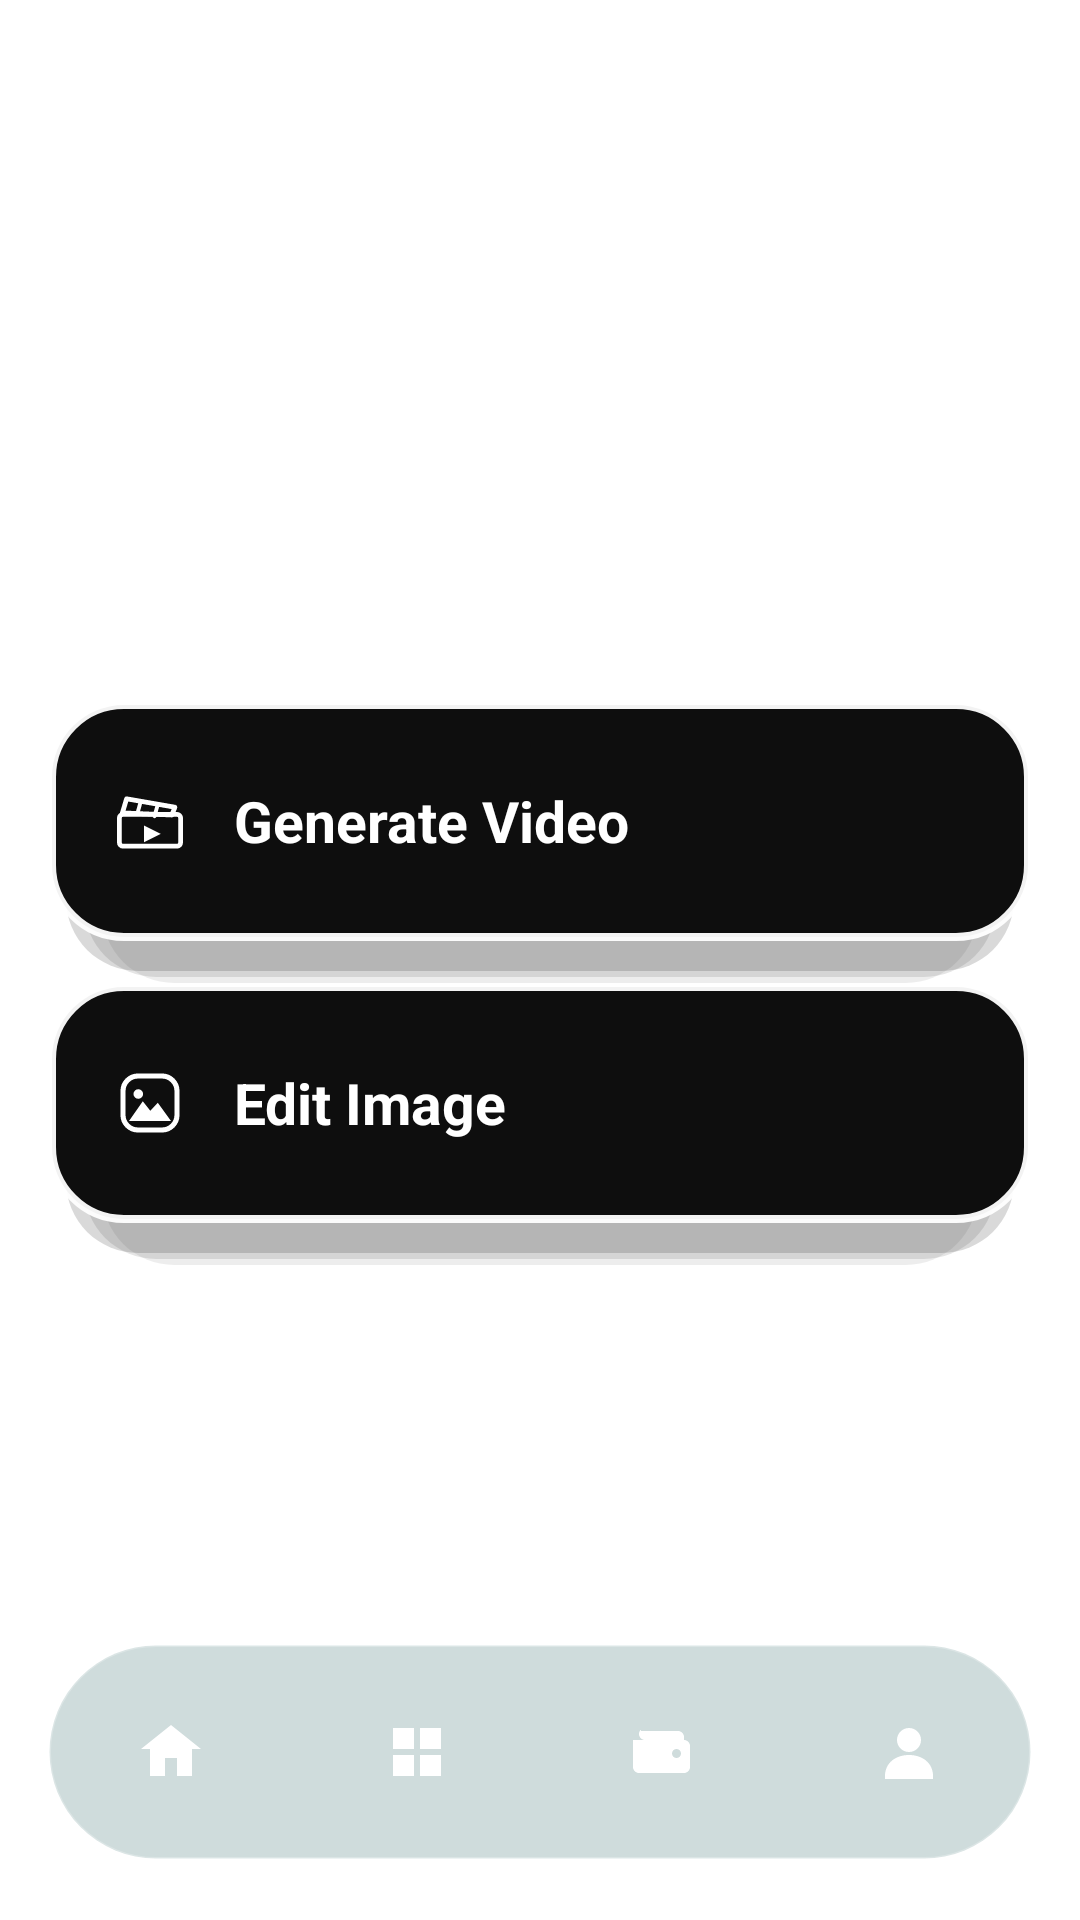

Layout XML and referenced resources for this Android screen:
<!-- AndroidManifest.xml: activity theme Theme.ITools -->
<!-- res/layout/activity_main.xml -->
<?xml version="1.0" encoding="utf-8"?>
<androidx.constraintlayout.widget.ConstraintLayout xmlns:android="http://schemas.android.com/apk/res/android"
    xmlns:app="http://schemas.android.com/apk/res-auto"
    android:layout_width="match_parent"
    android:layout_height="match_parent"
    android:background="@drawable/bg_home">

    
    <LinearLayout
        android:id="@+id/btnFollow"
        android:layout_width="wrap_content"
        android:layout_height="52dp"
        android:layout_marginTop="24dp"
        android:orientation="horizontal"
        android:gravity="center"
        android:paddingHorizontal="22dp"
        android:background="@drawable/bg_pill_translucent"
        app:layout_constraintTop_toTopOf="parent"
        app:layout_constraintEnd_toStartOf="@id/btnEdit"
        android:layout_marginEnd="12dp">

        <ImageView
            android:layout_width="18dp"
            android:layout_height="18dp"
            android:src="@drawable/ic_plus" />

        <TextView
            android:layout_width="wrap_content"
            android:layout_height="wrap_content"
            android:layout_marginStart="8dp"
            android:text="Follow"
            android:textColor="@color/text_white"
            android:textSize="17sp"
            android:textStyle="bold" />
    </LinearLayout>

    <FrameLayout
        android:id="@+id/btnEdit"
        android:layout_width="52dp"
        android:layout_height="52dp"
        android:layout_marginTop="24dp"
        android:layout_marginEnd="20dp"
        android:background="@drawable/bg_circle_translucent"
        app:layout_constraintTop_toTopOf="parent"
        app:layout_constraintEnd_toEndOf="parent">

        <ImageView
            android:layout_width="20dp"
            android:layout_height="20dp"
            android:layout_gravity="center"
            android:src="@drawable/ic_edit" />
    </FrameLayout>

    
    <androidx.constraintlayout.widget.Guideline
        android:id="@+id/guideButtonsTop"
        android:layout_width="wrap_content"
        android:layout_height="wrap_content"
        android:orientation="horizontal"
        app:layout_constraintGuide_percent="0.365" />

    

    
    <View
        android:id="@+id/shadowGenerateVideo"
        android:layout_width="0dp"
        android:layout_height="94dp"
        android:layout_marginStart="16dp"
        android:layout_marginEnd="16dp"
        android:background="@drawable/bg_button_shadow"
        app:layout_constraintTop_toTopOf="@id/guideButtonsTop"
        app:layout_constraintStart_toStartOf="parent"
        app:layout_constraintEnd_toEndOf="parent" />

    <LinearLayout
        android:id="@+id/cardGenerateVideo"
        android:layout_width="0dp"
        android:layout_height="80dp"
        android:layout_marginStart="16dp"
        android:layout_marginEnd="16dp"
        android:orientation="horizontal"
        android:gravity="center_vertical"
        android:paddingStart="22dp"
        android:paddingEnd="22dp"
        android:background="@drawable/bg_pill_black"
        android:elevation="6dp"
        android:outlineProvider="background"
        app:layout_constraintTop_toTopOf="@id/guideButtonsTop"
        app:layout_constraintStart_toStartOf="parent"
        app:layout_constraintEnd_toEndOf="parent">

        <ImageView
            android:layout_width="24dp"
            android:layout_height="24dp"
            android:src="@drawable/ic_movie" />

        <TextView
            android:layout_width="wrap_content"
            android:layout_height="wrap_content"
            android:layout_marginStart="16dp"
            android:text="Generate Video"
            android:textColor="@color/text_white"
            android:textSize="19sp"
            android:textStyle="bold" />
    </LinearLayout>

    
    <View
        android:id="@+id/shadowEditImage"
        android:layout_width="0dp"
        android:layout_height="94dp"
        android:layout_marginStart="16dp"
        android:layout_marginEnd="16dp"
        android:layout_marginTop="14dp"
        android:background="@drawable/bg_button_shadow"
        app:layout_constraintTop_toBottomOf="@id/cardGenerateVideo"
        app:layout_constraintStart_toStartOf="parent"
        app:layout_constraintEnd_toEndOf="parent" />

    <LinearLayout
        android:id="@+id/cardEditImage"
        android:layout_width="0dp"
        android:layout_height="80dp"
        android:layout_marginStart="16dp"
        android:layout_marginEnd="16dp"
        android:layout_marginTop="14dp"
        android:orientation="horizontal"
        android:gravity="center_vertical"
        android:paddingStart="22dp"
        android:paddingEnd="22dp"
        android:background="@drawable/bg_pill_black"
        android:elevation="6dp"
        android:outlineProvider="background"
        app:layout_constraintTop_toBottomOf="@id/cardGenerateVideo"
        app:layout_constraintStart_toStartOf="parent"
        app:layout_constraintEnd_toEndOf="parent">

        <ImageView
            android:layout_width="24dp"
            android:layout_height="24dp"
            android:src="@drawable/ic_image" />

        <TextView
            android:layout_width="wrap_content"
            android:layout_height="wrap_content"
            android:layout_marginStart="16dp"
            android:text="Edit Image"
            android:textColor="@color/text_white"
            android:textSize="19sp"
            android:textStyle="bold" />
    </LinearLayout>

    
    <LinearLayout
        android:id="@+id/bottomNav"
        android:layout_width="0dp"
        android:layout_height="72dp"
        android:layout_marginStart="16dp"
        android:layout_marginEnd="16dp"
        android:layout_marginBottom="20dp"
        android:orientation="horizontal"
        android:gravity="center"
        android:background="@drawable/bg_bottom_nav"
        app:layout_constraintBottom_toBottomOf="parent"
        app:layout_constraintStart_toStartOf="parent"
        app:layout_constraintEnd_toEndOf="parent">

        <FrameLayout
            android:id="@+id/navHome"
            android:layout_width="0dp"
            android:layout_height="match_parent"
            android:layout_weight="1">
            <ImageView
                android:layout_width="24dp"
                android:layout_height="24dp"
                android:layout_gravity="center"
                android:src="@drawable/ic_home" />
        </FrameLayout>

        <FrameLayout
            android:id="@+id/navGrid"
            android:layout_width="0dp"
            android:layout_height="match_parent"
            android:layout_weight="1">
            <ImageView
                android:layout_width="24dp"
                android:layout_height="24dp"
                android:layout_gravity="center"
                android:src="@drawable/ic_grid" />
        </FrameLayout>

        <FrameLayout
            android:id="@+id/navWallet"
            android:layout_width="0dp"
            android:layout_height="match_parent"
            android:layout_weight="1">
            <ImageView
                android:layout_width="24dp"
                android:layout_height="24dp"
                android:layout_gravity="center"
                android:src="@drawable/ic_wallet" />
        </FrameLayout>

        <FrameLayout
            android:id="@+id/navProfile"
            android:layout_width="0dp"
            android:layout_height="match_parent"
            android:layout_weight="1">
            <ImageView
                android:layout_width="24dp"
                android:layout_height="24dp"
                android:layout_gravity="center"
                android:src="@drawable/ic_person" />
        </FrameLayout>
    </LinearLayout>

</androidx.constraintlayout.widget.ConstraintLayout>
<!-- resources referenced by this layout -->
<resources>
  <color name="text_white">#FFFFFFFF</color>
  <!-- drawable bg_bottom_nav (drawable) -->
  <?xml version="1.0" encoding="utf-8"?>
  <shape xmlns:android="http://schemas.android.com/apk/res/android"
      android:shape="rectangle">
      <solid android:color="#3313524F" />
      <corners android:radius="40dp" />
      <stroke android:width="1dp" android:color="#40FFFFFF" />
  </shape>
  <!-- drawable bg_pill_black (drawable) -->
  <?xml version="1.0" encoding="utf-8"?>
  <shape xmlns:android="http://schemas.android.com/apk/res/android"
      android:shape="rectangle">
      <solid android:color="@color/black_card" />
      <corners android:radius="24dp" />
      <stroke
          android:width="2.5dp"
          android:color="#F2FFFFFF" />
  </shape>
  <!-- drawable bg_pill_translucent (drawable) -->
  <?xml version="1.0" encoding="utf-8"?>
  <shape xmlns:android="http://schemas.android.com/apk/res/android"
      android:shape="rectangle">
      <solid android:color="#33FFFFFF" />
      <corners android:radius="30dp" />
      <stroke android:width="1dp" android:color="#55FFFFFF" />
  </shape>
  <!-- drawable ic_edit (drawable) -->
  <vector xmlns:android="http://schemas.android.com/apk/res/android"
      android:width="24dp" android:height="24dp" android:viewportWidth="24" android:viewportHeight="24">
      <path android:fillColor="#FFFFFF" android:pathData="M3,17.25 V21 h3.75 L17.81,9.94 l-3.75,-3.75 L3,17.25 Z M20.71,7.04 c0.39,-0.39 0.39,-1.02 0,-1.41 l-2.34,-2.34 c-0.39,-0.39 -1.02,-0.39 -1.41,0 l-1.83,1.83 3.75,3.75 1.83,-1.83 Z"/>
  </vector>
  <!-- drawable ic_grid (drawable) -->
  <vector xmlns:android="http://schemas.android.com/apk/res/android"
      android:width="24dp" android:height="24dp" android:viewportWidth="24" android:viewportHeight="24">
      <path android:fillColor="#FFFFFF" android:pathData="M4,4 h7 v7 h-7 z M13,4 h7 v7 h-7 z M4,13 h7 v7 h-7 z M13,13 h7 v7 h-7 z"/>
  </vector>
  <!-- drawable ic_home (drawable) -->
  <vector xmlns:android="http://schemas.android.com/apk/res/android"
      android:width="24dp" android:height="24dp" android:viewportWidth="24" android:viewportHeight="24">
      <path android:fillColor="#FFFFFF" android:pathData="M12,3 L2,11 h3 v9 h5 v-6 h4 v6 h5 v-9 h3 z"/>
  </vector>
  <!-- drawable ic_person (drawable) -->
  <vector xmlns:android="http://schemas.android.com/apk/res/android"
      android:width="24dp" android:height="24dp" android:viewportWidth="24" android:viewportHeight="24">
      <path android:fillColor="#FFFFFF" android:pathData="M12,12 a4,4 0 1,0 0,-8 a4,4 0 1,0 0,8 Z M4,20 c0,-4.4 3.6,-7 8,-7 s8,2.6 8,7 v1 H4 z"/>
  </vector>
  <!-- drawable ic_plus (drawable) -->
  <vector xmlns:android="http://schemas.android.com/apk/res/android"
      android:width="24dp" android:height="24dp" android:viewportWidth="24" android:viewportHeight="24">
      <path android:fillColor="#FFFFFF" android:pathData="M11,5 h2 v6 h6 v2 h-6 v6 h-2 v-6 h-6 v-2 h6 z"/>
  </vector>
  <!-- drawable ic_wallet (drawable) -->
  <vector xmlns:android="http://schemas.android.com/apk/res/android"
      android:width="24dp" android:height="24dp" android:viewportWidth="24" android:viewportHeight="24">
      <path android:fillColor="#FFFFFF" android:pathData="M4,5 h13 c1.1,0 2,0.9 2,2 v1 h-13 c-1.1,0 -2,-0.9 -2,-2 c0,-0.55 0.22,-1.05 0.59,-1.41 C4.95,5.22 4.45,5 4,5 Z M2,8 h17 c1.1,0 2,0.9 2,2 v7 c0,1.1 -0.9,2 -2,2 H4 c-1.1,0 -2,-0.9 -2,-2 z M15,12.5 a1.5,1.5 0 1,0 3,0 a1.5,1.5 0 1,0 -3,0 Z"/>
  </vector>
  <style name="Theme.ITools" parent="Theme.MaterialComponents.DayNight.NoActionBar">
          <item name="android:windowLightStatusBar" tools:targetApi="m">false</item>
          <item name="android:statusBarColor">@android:color/transparent</item>
          <item name="android:navigationBarColor">@color/teal_bottom</item>
      </style>
  <color name="black_card">#FF0E0E0E</color>
  <color name="teal_bottom">#FF0A6E69</color>
</resources>
